Run: headless pygame with SDL's dummy video driver; simulated clock (each Clock.tick advances the game by its frame time, no real sleeping); random seed 0; keys injected as events and as key.get_pressed() state; no mouse input.
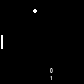
Frame 1 of 4 · flips 1–60 · no input
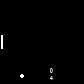
Frame 2 of 4 · flips 61–180 · tapped SPACE, RETURN · held RIGHT (→), D
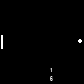
Frame 3 of 4 · flips 181–300 · held DOWN (↓), S
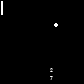
Frame 4 of 4 · flips 301–420 · held LEFT (←), A, UP (↑), W

The pygame program that drew these frames:

# Modified from http://www.pygame.org/project-Very+simple+Pong+game-816-.html
import pygame
from pygame.locals import *

miss_count = 0
hit_count = 0

pygame.init()
screen_width = 84
screen_height = 84

bar_width, bar_height = screen_width / 32., screen_height / 6.
bar_dist_from_edge = screen_width / 64.
circle_diameter = screen_height / 16.
circle_radius = circle_diameter / 2.
bar_1_start_x = bar_dist_from_edge
bar_start_y = (screen_height - bar_height) / 2.
bar_max_y = screen_height - bar_height - bar_dist_from_edge
circle_start_x, circle_start_y = (screen_width - circle_diameter), (screen_width - circle_diameter) / 2.

screen = pygame.display.set_mode((int(screen_width), int(screen_height)), 0, 32)

# Creating 2 bars, a ball and background.
back = pygame.Surface((int(screen_width), int(screen_height)))
background = back.convert()
background.fill((0, 0, 0))
bar = pygame.Surface((int(bar_width), int(bar_height)))
bar1 = bar.convert()
bar1.fill((255, 255, 255))
circle_surface = pygame.Surface((int(circle_diameter), int(circle_diameter)))
pygame.draw.circle(circle_surface, (255, 255, 255), (int(circle_radius), int(circle_radius)), int(circle_radius))
circle = circle_surface.convert()
circle.set_colorkey((0, 0, 0))

# some definitions
bar1_x = bar_1_start_x
bar1_y = bar_start_y
circle_x, circle_y = circle_start_x, circle_start_y
bar1_move, bar2_move = 0., 0.
speed_x, speed_y, speed_bar = -screen_width / 1.28, screen_height / 1.92, screen_height * 1.2

clock = pygame.time.Clock()
font = pygame.font.SysFont("calibri",8)

done = False
while not done:
    for event in pygame.event.get():  # User did something
        if event.type == pygame.QUIT:  # If user clicked close
            done = True  # Flag that we are done so we exit this loop
        if event.type == KEYDOWN:
            if event.key == K_UP:
                bar1_move = -ai_speed
            elif event.key == K_DOWN:
                bar1_move = ai_speed
        elif event.type == KEYUP:
            if event.key == K_UP:
                bar1_move = 0.
            elif event.key == K_DOWN:
                bar1_move = 0.

    hit_count_display = font.render(str(hit_count), True, (255,255,255))
    miss_count_display = font.render(str(miss_count), True, (255,255,255))
    screen.blit(background, (0, 0))
    screen.blit(bar1, (bar1_x, bar1_y))
    screen.blit(circle, (circle_x, circle_y))
    screen.blit(hit_count_display, (50,68))
    screen.blit(miss_count_display, (50,76))

    bar1_y += bar1_move

    # movement of circle
    time_passed = clock.tick(30)
    time_sec = time_passed / 1000.0

    circle_x += speed_x * time_sec
    circle_y += speed_y * time_sec
    ai_speed = speed_bar * time_sec

    if bar1_y >= bar_max_y:
        bar1_y = bar_max_y
    elif bar1_y <= bar_dist_from_edge:
        bar1_y = bar_dist_from_edge

    if circle_x < bar_dist_from_edge + bar_width:
        if circle_y >= bar1_y - circle_radius and circle_y <= bar1_y + bar_height + circle_radius:
            circle_x = bar_dist_from_edge + bar_width
            speed_x = -speed_x
    if circle_x < -circle_radius:
        miss_count += 1
        circle_x, circle_y = circle_start_x, circle_start_y
        bar1_y, bar_2_y = bar_start_y, bar_start_y
    elif circle_x > screen_width - circle_diameter:
        hit_count += 1
        speed_x = -speed_x
    if circle_y <= bar_dist_from_edge:
        speed_y = -speed_y
        circle_y = bar_dist_from_edge
    elif circle_y >= screen_height - circle_diameter - circle_radius:
        speed_y = -speed_y
        circle_y = screen_height - circle_diameter - circle_radius

    pygame.display.update()

pygame.quit()
